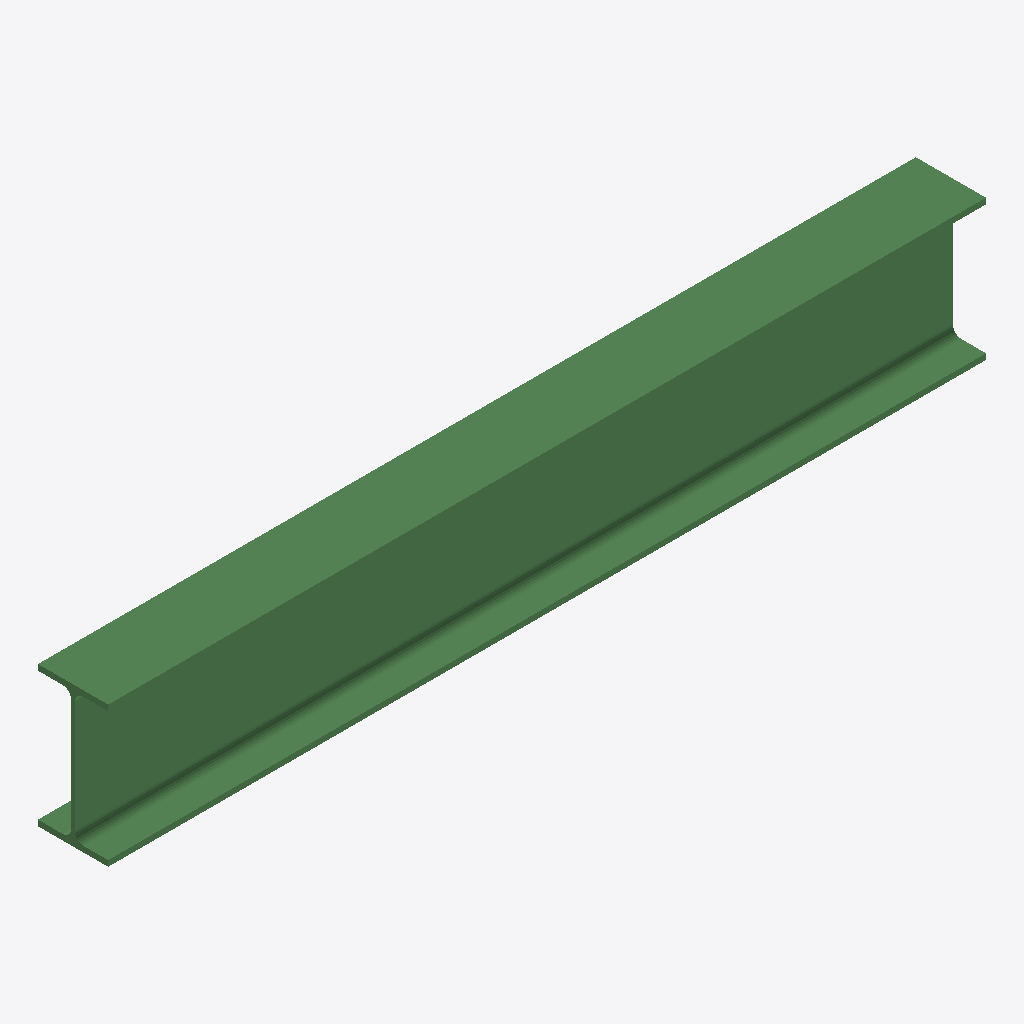
Isometric view of an IFC building model (IFC-SPF (STEP), schema IFC2X3, length unit millimetre), seen from the south-west, elements coloured by IFC class: 1 beam (green).
Extent 1.5 m × 0.1 m × 0.2 m (x, y, z). Storeys (1): Undefined at 0.00 m. Elements (1): 1 IfcBeam.

HEADER;
FILE_DESCRIPTION(('ViewDefinition[AISC_Steel_Detailing]','Option [BaseQuantities:Off]','Option [GridExport:On]','Option [Assemblies:Off]','Option [Bolts:On]','Option [Rebars:On]','Option [PourObjects:Off]','Option [Welds:On]','Option [SurfaceTreatments:On]','Option [LocationBy:0]','Option [ViewColors:Off]','Option [SectionedSpine:Off]','[2 more]'),'2;1');
FILE_NAME('b_1116_Qty_1.ifc','2026-05-16T11:52:51',('GIOVANNIPC\\gcorrea'),('Structural Designer'),'IFC Database version: Work','Tekla Structures 2020 Service Pack 5, IFC Export','');
FILE_SCHEMA(('IFC2X3'));
ENDSEC;
DATA;
#37=IFCPROJECT('2G7ZFDNE16yBDU14FA92Me',#5,'Proyecto',$,$,$,$,(#11),#36);
#39=IFCSITE('2xvEzEinjBTea80yOTcujY',#5,'Obra',$,$,#38,$,$,.ELEMENT.,$,$,$,$,$);
#41=IFCBUILDING('0cn4A4IGz0m9FS7lU8ePKn',#5,'Undefined',$,$,#40,$,$,.ELEMENT.,$,$,$);
#43=IFCBUILDINGSTOREY('29hdEUCErFze9E_VIAceOd',#5,'Undefined',$,$,#42,$,$,.ELEMENT.,0.0);
#59=IFCBEAM('1kUSpjaBjE2RVDOitWcJl0',#44,'BEAM','IPE240','IPE240',#48,#58,'ID6e79cced-90bb-4e09-b7cd-62cde0993bc0');
ENDSEC;
